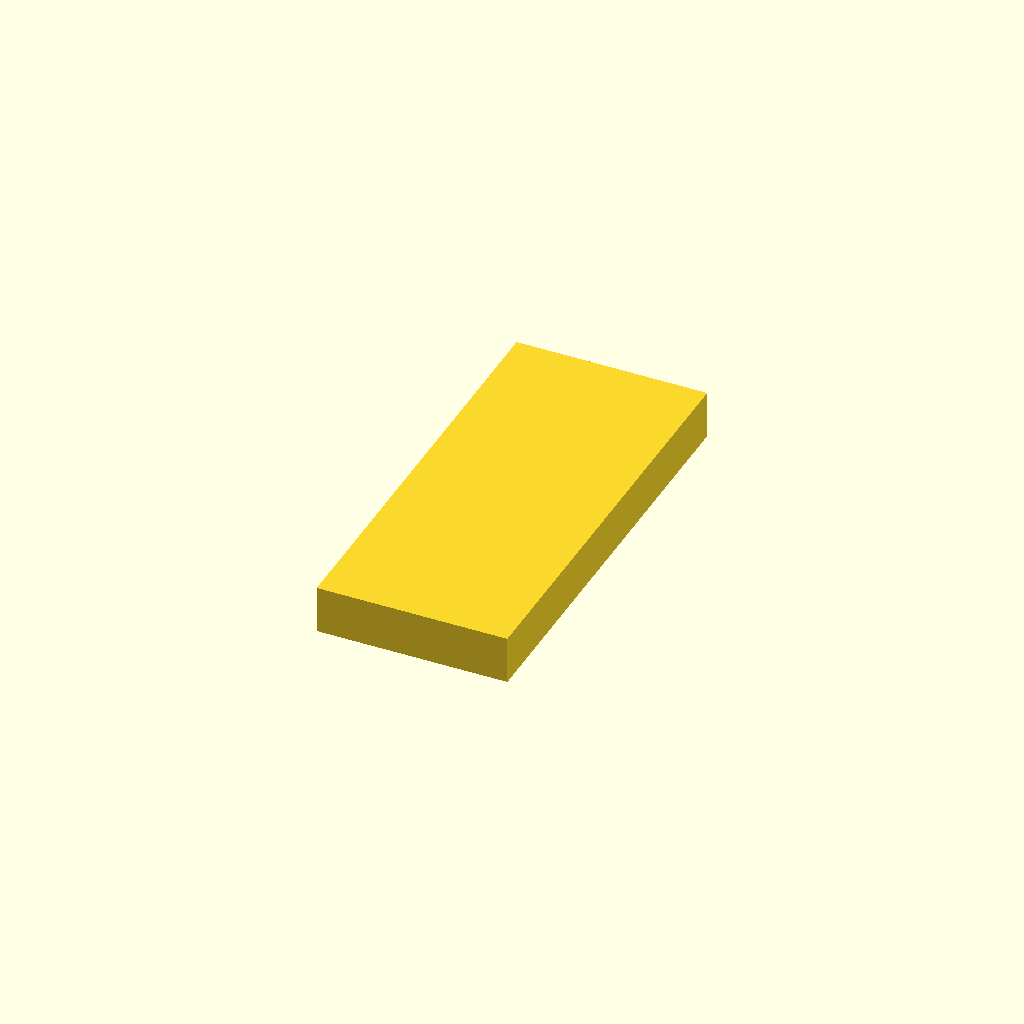
Cell 1: rendered with the file's own defaults.
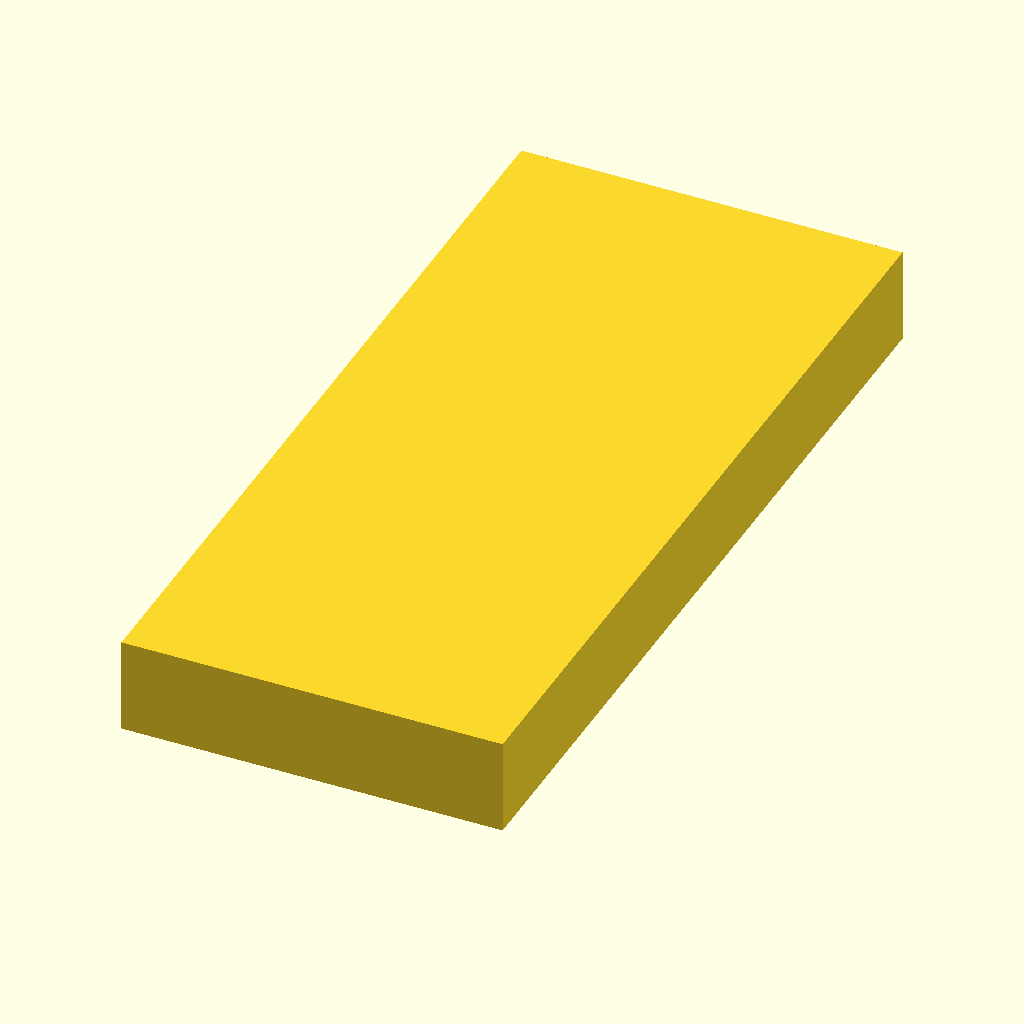
Cell 2: the same model with scale_factor = 20.
One fixed orthographic camera (rotation 55°, 0°, 25°; colour scheme Cornfield) for every cell.
OpenSCAD source file inputs/thingiverse/files/thing-5541/Parametric-Monolith-From-2001-A-Space-Odyssey/parametric-monolith.scad:
//
//	Parametric Monolith
//	By Theron Trowbridge
//	2011-01-11
//	theron.trowbridge@gmail.com
//	
//	Modeled after Tycho Magnetic Anomoly monoliths from the 2001: A Space Odyssey series
//	Automatic adjustment to be centered on build platform for MakerBot 3D printer
//

/////////////////////
//	Parameters	//
////////////////////
ratio = [ 1, 2, 3 ];	//	The first three primes - change for other shapes
scale_factor = 10;		//	10 is about largest for MakerBot, reduce to make smaller

/////////////////////
//	monolith()	//
////////////////////
module monolith()
{
	x = pow( ratio[0], 2 );
	y = pow( ratio[1], 2 );
	z = pow( ratio[2], 2 );

	cube([x,y,z]);
}

//	Render the monolith
rotate( a=90, v=[1,0,0] ) {	//	Rotate 90 degrees on X axis (lay it flat
	rotate( a=90, v=[0,0,1] ) {	//	Rotate 90 degrees on Z axis (make it face us)
		translate( v=[ 0,
					pow( ratio[1], 2) / 2 * scale_factor * -1,
					pow( ratio[2], 2) / 2 * scale_factor * -1 ] ) {	//	Move it to be on Y and Z axis
			scale( v=[ scale_factor, scale_factor, scale_factor ] ) {	//	Scale it to desired size
				monolith();
			}
		}
	}
}
Customizer parameters (derived from the source; name, type, default, range or options):
ratio: vector, default [1, 2, 3]
scale_factor: number, default 10
